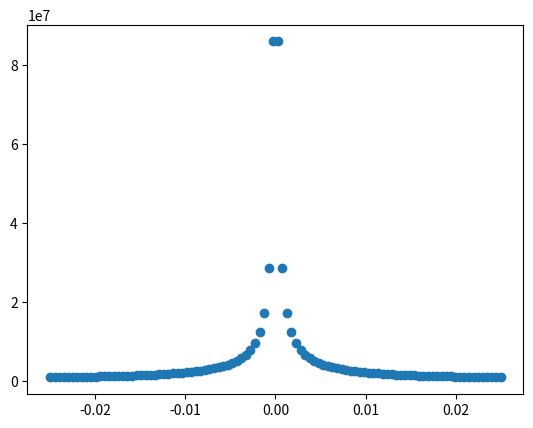

Here is the Python script that generated this plot:
import numpy as np
import time as t
import matplotlib.pyplot as plt
from tqdm import tqdm

def asymptote_poi(params, l_x, l_y, l_z):
    p, ecc, theta0, phi0, sign = params
    a = np.tan(np.pi/2-theta0-np.arccos(-1*sign/ecc))
    r_mid = sign*p*ecc/(1-ecc**2) 
    z_mid = r_mid*np.cos(theta0-np.pi)
    y_mid = r_mid*np.sin(theta0-np.pi)*np.sin(phi0)
    x_mid = r_mid*np.sin(theta0-np.pi)*np.cos(phi0)
    b = z_mid - sign*a*np.sqrt(x_mid**2+y_mid**2)
    theta = np.pi/2-np.arctan(a/(1-b/l_z))
    r = b/(np.cos(theta)-a*np.sin(theta))
    x = r*np.sin(theta)*np.cos(phi0)
    y = r*np.sin(theta)*np.sin(phi0)
    z = r*np.cos(theta)
    u = np.sqrt(l_x**2+l_y**2)*theta_E
    # if u < 0.0001:
    #     u = 0.0001
    mag = 0.5*((u**2+2)/(u*np.sqrt(u**2+4))+sign)
    return x, y, z, mag

def rays_from_point_params(r_s, l_x, l_y, l_z, l_o):
    l_s = np.sqrt(l_x**2+l_y**2+l_z**2)
    l_h = np.sqrt(l_x**2+l_y**2)
    theta_s = np.arctan(l_h/l_z)
    theta_o = np.pi
    # theta_o = np.pi-np.arcsin(l_h/l_o)
    theta_so = np.pi+theta_s-theta_o
    if l_x > 0:
        phi0 = np.arctan(l_y/l_x)
    else:
        phi0 = np.pi + np.arctan(l_y/l_x)
    a = l_s**2 + 2*l_s*l_o*np.cos(theta_so) + l_o**2
    b = l_s*l_o*(l_s*l_o*np.cos(theta_so)**2 - l_s*l_o - 2*r_s*(np.cos(theta_so) + 1)*(l_s + l_o))
    c = (l_s*l_o*r_s)**2*(np.cos(theta_so)**2+2*np.cos(theta_so)+1)
    b1 = np.sqrt((-b+np.sqrt(b**2-4*a*c))/(2*a))
    b2 = np.sqrt((-b-np.sqrt(b**2-4*a*c))/(2*a))
    theta1 = theta_o-np.pi+np.arccos((1-(b1**2)/(l_o*r_s))/np.sqrt(1+(b1**2)/(r_s**2)))
    theta2 = theta_o-np.pi+np.arccos(((b2**2)/(l_o*r_s)-1)/np.sqrt(1+(b2**2)/(r_s**2)))
    p1 = b1**2/r_s
    p2 = b2**2/r_s
    ecc1 = np.sqrt(1+(b1/r_s)**2)
    ecc2 = np.sqrt(1+(b2/r_s)**2)
    return [(p1, ecc1, theta1, phi0, 1), (p2, ecc2, theta2, phi0, -1)]

def cluster_source(x0, y0, z0, radius, r_space, theta_space, phi_space):
    points = []
    rs = np.arange(r_space, radius, r_space)
    thetas = np.arange(theta_space, np.pi, theta_space)
    phis = np.arange(phi_space/2, 2*np.pi, phi_space)
    for r in rs:
        for theta in thetas:
            for phi in phis:
                x = x0 + r*np.cos(phi)*np.sin(theta)
                y = y0 + r*np.sin(phi)*np.sin(theta)
                z = z0 + r*np.cos(theta)
                point = (x, y, z)
                points.append(point)
    return points

start_time = t.time()

to_centre = False
res = 100
l_x_max = 0.025

r_s = 2
l_z = 500
l_y = 0
l_o = 1000
source_size = 1

theta_E = np.sqrt(2*r_s*l_z/(l_o*(l_o+l_z)))
r_E = theta_E*(l_o+l_z)

if to_centre:
    l_xs = np.linspace(0, l_x_max, res)
else:
    l_xs = np.linspace(-l_x_max, l_x_max, res)

mags = []
for i in tqdm(range(res)):
    l_x = l_xs[i]
    source = cluster_source(l_x, l_y, l_z, source_size, source_size/3, np.pi/12, np.pi/12)
    mag1 = 0
    mag2 = 0
    for point in source:
        x, y, z = point
        params1, params2 = rays_from_point_params(r_s, x, y, z, l_o)
        mag1 += asymptote_poi(params1, l_x, l_y, l_z)[3]
        mag2 += asymptote_poi(params2, l_x, l_y, l_z)[3]
        # mag1 += poi1[3]
        # mag2 += poi2[3]
    mags.append(mag1+mag2)

print("Runtime:", t.time()-start_time)

_, ax = plt.subplots()

ax.scatter(l_xs, mags)

plt.show()
